7-way image classification set "new_dataset" from GitHub (jgurien03/grailed-bot); label vocabulary: accessories, bottoms, dresses, outerwear, shoes, skirts, tops.

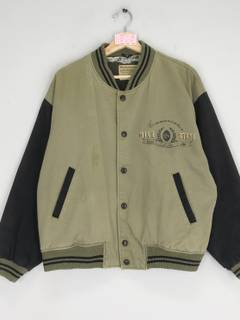
Label: outerwear

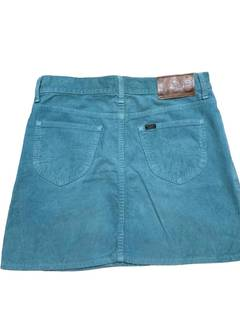
Label: skirts

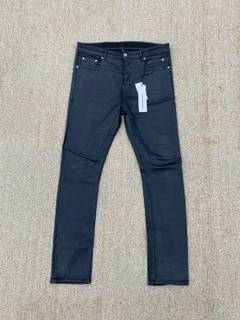
Label: bottoms

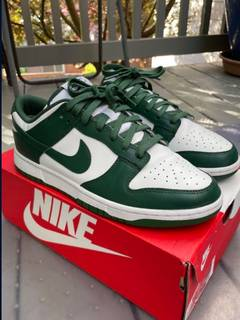
Label: shoes

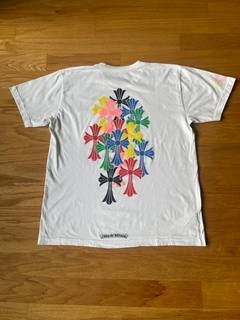
Label: tops

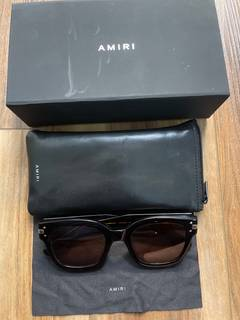
Label: accessories
